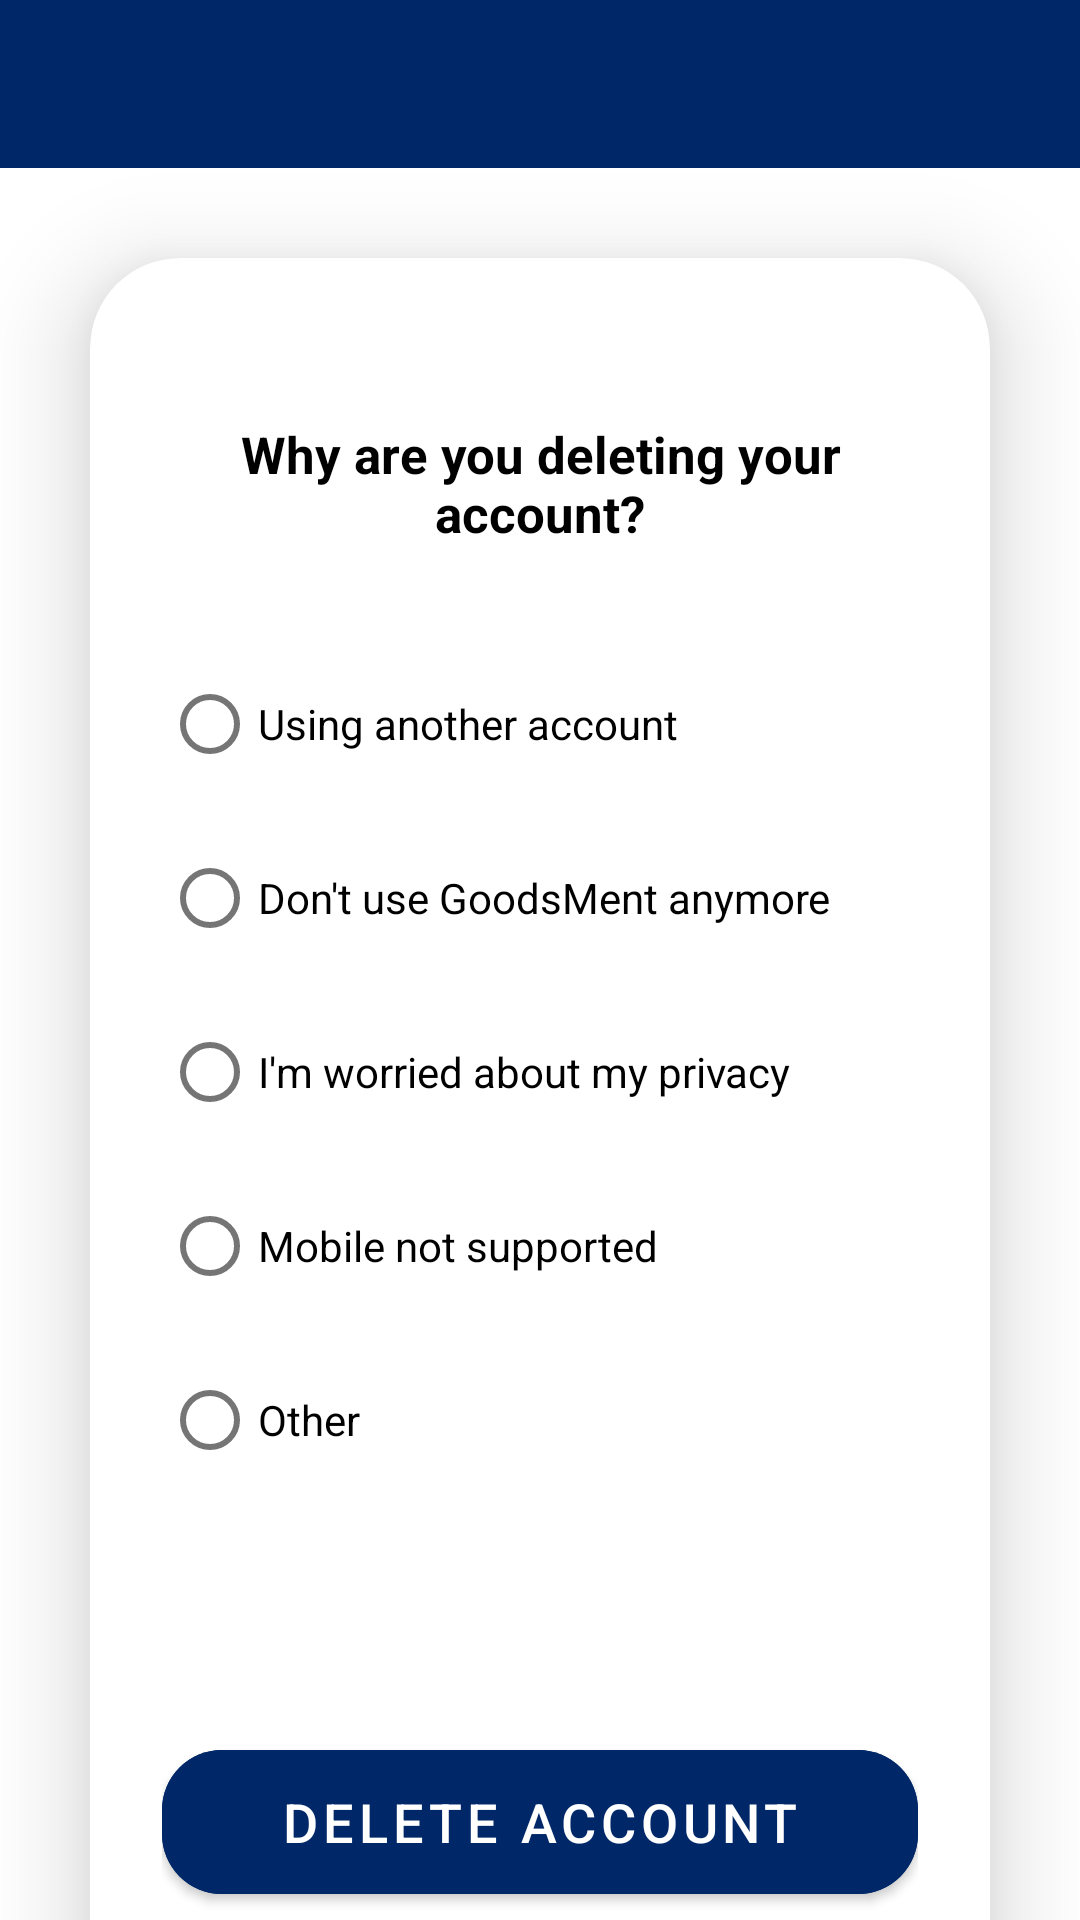

Here is an Android app screen rendered from its layout file. Give the layout XML and the strings, colors and styles it references.
<!-- AndroidManifest.xml: application theme Theme.MaterialComponents.Light -->
<!-- res/layout/activity_owner_delete.xml -->
<?xml version="1.0" encoding="utf-8"?>
<androidx.constraintlayout.widget.ConstraintLayout xmlns:android="http://schemas.android.com/apk/res/android"
    xmlns:app="http://schemas.android.com/apk/res-auto"
    xmlns:tools="http://schemas.android.com/tools"
    android:layout_width="match_parent"
    android:layout_height="match_parent"
    tools:context=".ownerDeleteActivity">

    <androidx.appcompat.widget.Toolbar
        android:id="@+id/toolbar4"
        android:layout_width="match_parent"
        android:layout_height="wrap_content"
        android:background="@color/blue"
        app:layout_constraintEnd_toEndOf="parent"
        app:layout_constraintStart_toStartOf="parent"
        app:layout_constraintTop_toTopOf="parent"
        app:titleTextColor="@color/white">

    </androidx.appcompat.widget.Toolbar>

    <androidx.cardview.widget.CardView
        android:layout_width="match_parent"
        android:layout_height="600dp"
        android:layout_margin="30dp"
        android:layout_marginTop="100dp"
        android:layout_marginEnd="20dp"
        app:cardCornerRadius="30dp"
        app:cardElevation="20dp"
        app:layout_constraintEnd_toStartOf="@+id/toolbar4"
        app:layout_constraintHorizontal_bias="0.0"
        app:layout_constraintStart_toStartOf="parent"
        app:layout_constraintTop_toBottomOf="@+id/toolbar4"
        tools:ignore="MissingConstraints">

        <LinearLayout
            android:layout_width="match_parent"
            android:layout_height="match_parent"
            android:layout_gravity="center_horizontal"
            android:layout_marginTop="30dp"
            android:orientation="vertical"
            android:padding="24dp">

            <TextView
                android:layout_width="match_parent"
                android:layout_height="wrap_content"
                android:text="Why are you deleting your account?"
                android:textAlignment="center"
                android:textColor="@color/black"
                android:textSize="17sp"
                android:textStyle="bold" />

            <RadioGroup
                android:id="@+id/radiogroup12"
                android:layout_width="match_parent"
                android:layout_height="wrap_content"
                android:orientation="vertical"
                android:layout_marginTop="20dp">


                <RadioButton
                    android:id="@+id/radioButton1"
                    android:layout_width="wrap_content"
                    android:layout_height="wrap_content"
                    android:layout_marginTop="15dp"
                    android:text="Using another account" />



                <RadioButton
                    android:id="@+id/radioButton2"
                    android:layout_width="wrap_content"
                    android:layout_height="wrap_content"
                    android:layout_marginTop="10dp"
                    android:text="Don't use GoodsMent anymore" />

                <RadioButton
                    android:id="@+id/radioButton3"
                    android:layout_width="wrap_content"
                    android:layout_height="wrap_content"
                    android:layout_marginTop="10dp"
                    android:text="I'm worried about my privacy" />

                <RadioButton
                    android:id="@+id/radioButton4"
                    android:layout_width="wrap_content"
                    android:layout_height="wrap_content"
                    android:layout_marginTop="10dp"
                    android:text="Mobile not supported" />

                <RadioButton
                    android:id="@+id/radioButton5"
                    android:layout_width="wrap_content"
                    android:layout_height="wrap_content"
                    android:layout_marginTop="10dp"
                    android:text="Other" />

            </RadioGroup>

            <Button
                android:id="@+id/btndeleteaccount"
                android:layout_width="match_parent"
                android:layout_height="60dp"
                android:layout_marginTop="80dp"
                android:backgroundTint="@color/blue"
                android:text="Delete Account"
                android:textSize="18sp"
                app:cornerRadius="20dp" />
        </LinearLayout>

    </androidx.cardview.widget.CardView>

</androidx.constraintlayout.widget.ConstraintLayout>
<!-- resources referenced by this layout -->
<resources>
  <color name="black">#FF000000</color>
  <color name="blue">#002868</color>
  <color name="white">#FFFFFFFF</color>
</resources>
